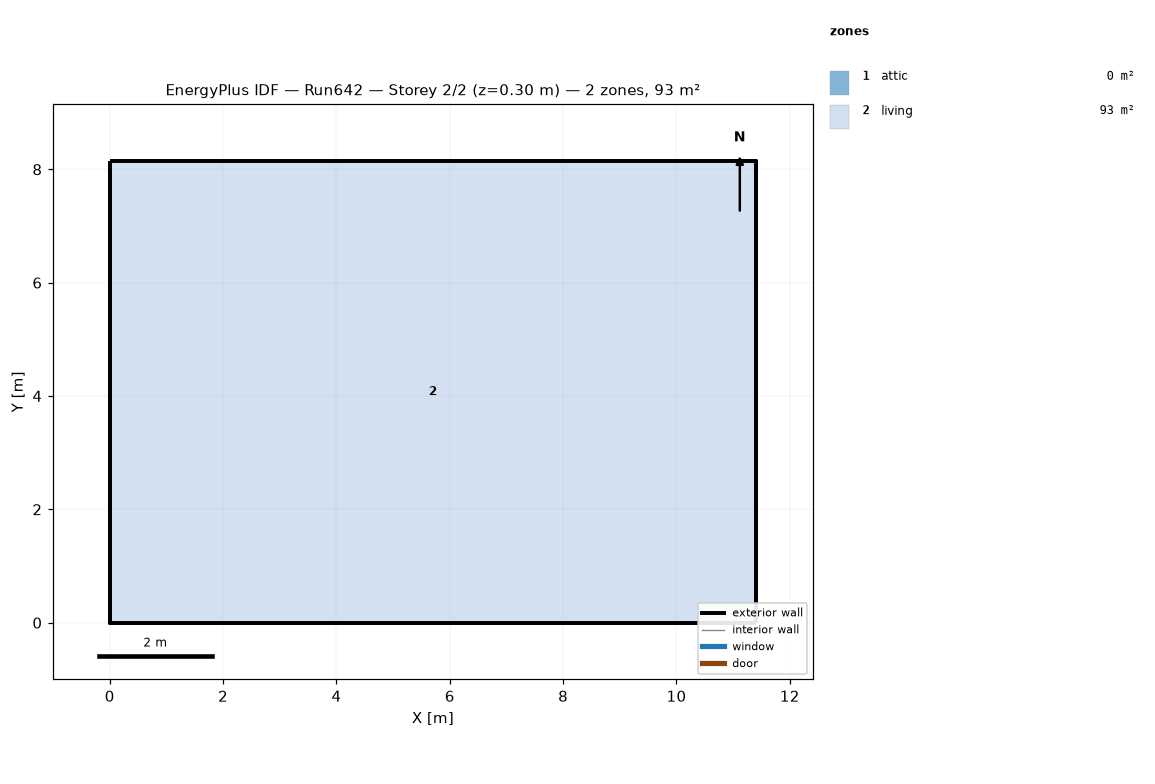
=== STOREY PLAN SPEC (per zone: floor XY polygon, exterior-wall plan segments, windows/doors) ===
zone 1: attic  (0.0 m²)
  exterior wall: (11.40, 0.00) – (11.40, 8.15) – (11.40, 4.07)  [12.2 m]
  exterior wall: (0.00, 8.15) – (0.00, 0.00) – (0.00, 4.07)  [12.2 m]
zone 2: living  (92.9 m²)
  floor: (0.00, 0.00) (0.00, 8.15) (11.40, 8.15) (11.40, 0.00)
  exterior wall: (0.00, 0.00) – (11.40, 0.00)  [11.4 m]
  exterior wall: (11.40, 0.00) – (11.40, 8.15)  [8.1 m]
  exterior wall: (11.40, 8.15) – (0.00, 8.15)  [11.4 m]
  exterior wall: (0.00, 8.15) – (0.00, 0.00)  [8.1 m]

=== DERIVED (storey summary) ===
Building: Run642
Storey: 2 of 2  (floor level z = 0.30 m)
Storey gross floor area: 92.9 m²
Zones on this storey: 2
  - attic: floor 0.0 m²; exterior wall 24.4 m (11.2 m²); WWR 0.0%
  - living: floor 92.9 m²; exterior wall 39.1 m (286.0 m²); WWR 0.0%
Zone adjacency: (none detected)